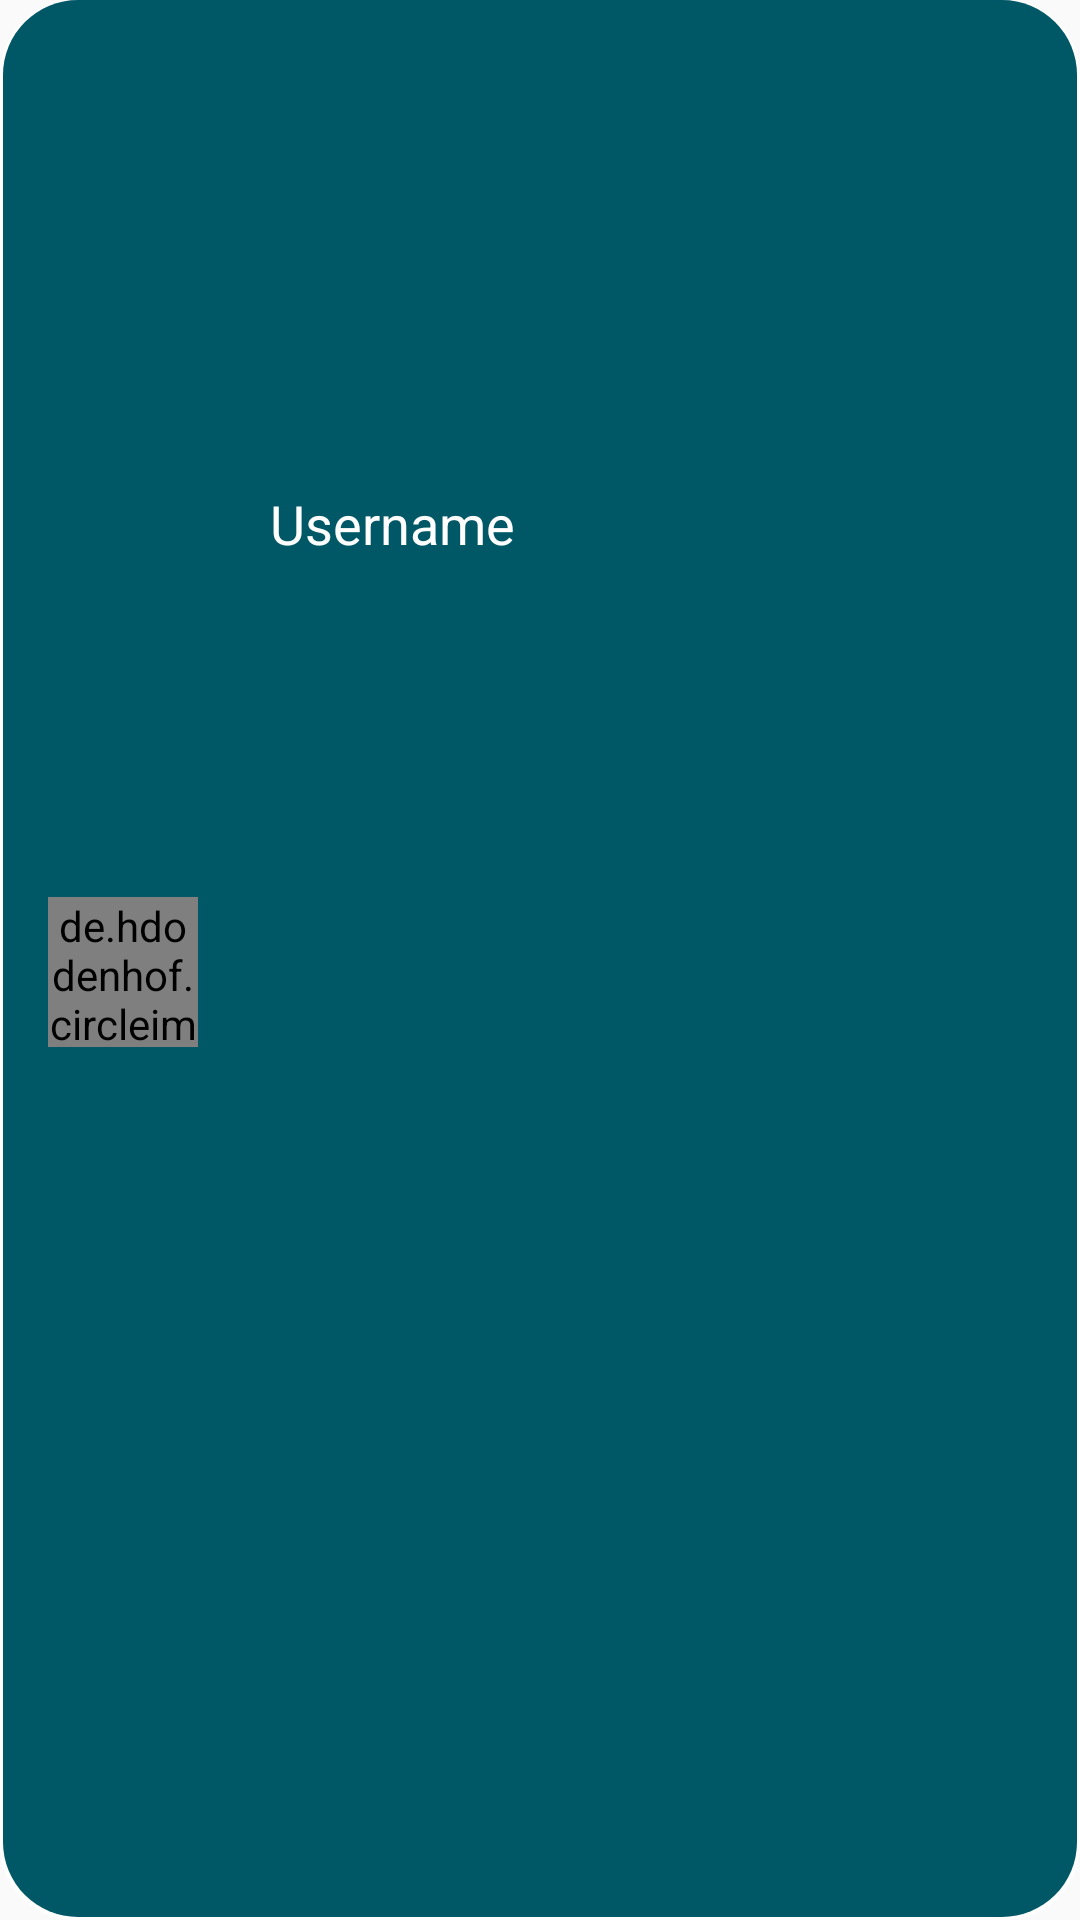

Write the Android layout XML for this screen, with the resource values it uses.
<!-- AndroidManifest.xml: application theme AppTheme -->
<!-- res/layout/user_row_newmessage.xml -->
<?xml version="1.0" encoding="utf-8"?>
<androidx.constraintlayout.widget.ConstraintLayout xmlns:android="http://schemas.android.com/apk/res/android"
        xmlns:app="http://schemas.android.com/apk/res-auto"
        android:layout_width="match_parent"
        android:layout_height="wrap_content"
        android:background="@drawable/rounded_letsmessage"
        >

    <TextView
            android:id="@+id/username_newmessage"
            android:layout_width="0dp"
            android:layout_height="wrap_content"
            android:layout_marginStart="24dp"
            android:background="@android:color/transparent"
            android:text="Username"
            android:textColor="@color/theme_1"
            android:textSize="18sp"
            app:layout_constraintBottom_toBottomOf="@+id/imageView_newmessage"
            app:layout_constraintEnd_toEndOf="parent"
            app:layout_constraintHorizontal_bias="0.0"
            app:layout_constraintStart_toEndOf="@+id/imageView_newmessage"
            app:layout_constraintTop_toTopOf="parent" />


















    <de.hdodenhof.circleimageview.CircleImageView
            android:id="@+id/imageView_newmessage"
            android:layout_width="50dp"
            android:layout_height="50dp"
            android:layout_marginStart="16dp"
            android:layout_marginTop="16dp"
            android:layout_marginBottom="8dp"
            app:civ_border_overlay="true"
            app:civ_border_width="2dp"
            app:layout_constraintBottom_toBottomOf="parent"
            app:layout_constraintStart_toStartOf="parent"
            app:layout_constraintTop_toTopOf="parent"
            app:srcCompat="@android:drawable/btn_dialog" />

</androidx.constraintlayout.widget.ConstraintLayout>
<!-- resources referenced by this layout -->
<resources>
  <color name="button">#00899e</color>
  <color name="theme_1">#FFFFFF</color>
  <!-- drawable rounded_letsmessage (drawable-v24) -->
  <?xml version="1.0" encoding="utf-8"?>
  <layer-list xmlns:app="http://schemas.android.com/apk/res-auto"
          xmlns:android="http://schemas.android.com/apk/res/android">
  
      <item >
          <shape
                  android:shape="rectangle">
              <solid android:color="@color/theme_1" />
              <corners android:radius="25dp"/>
          </shape>
      </item>
  
      <item android:right="1dp" android:left="1dp" android:bottom="1dp">
          <shape
                  android:shape="rectangle">
              <solid android:color="@color/chatbox"/>
              <corners android:radius="25dp"/>
          </shape>
      </item>
  
  
  </layer-list>
  <style name="AppTheme" parent="Theme.AppCompat.Light.DarkActionBar">
          
          <item name="colorPrimary">@color/navbar</item>
          <item name="colorPrimaryDark">@color/Background</item>
          <item name="colorAccent">@color/colorAccent</item>
      </style>
  <color name="chatbox">#005866</color>
  <color name="navbar">#0f0f0f</color>
  <color name="Background">#373737</color>
  <color name="colorAccent">#FFFFFF</color>
</resources>
